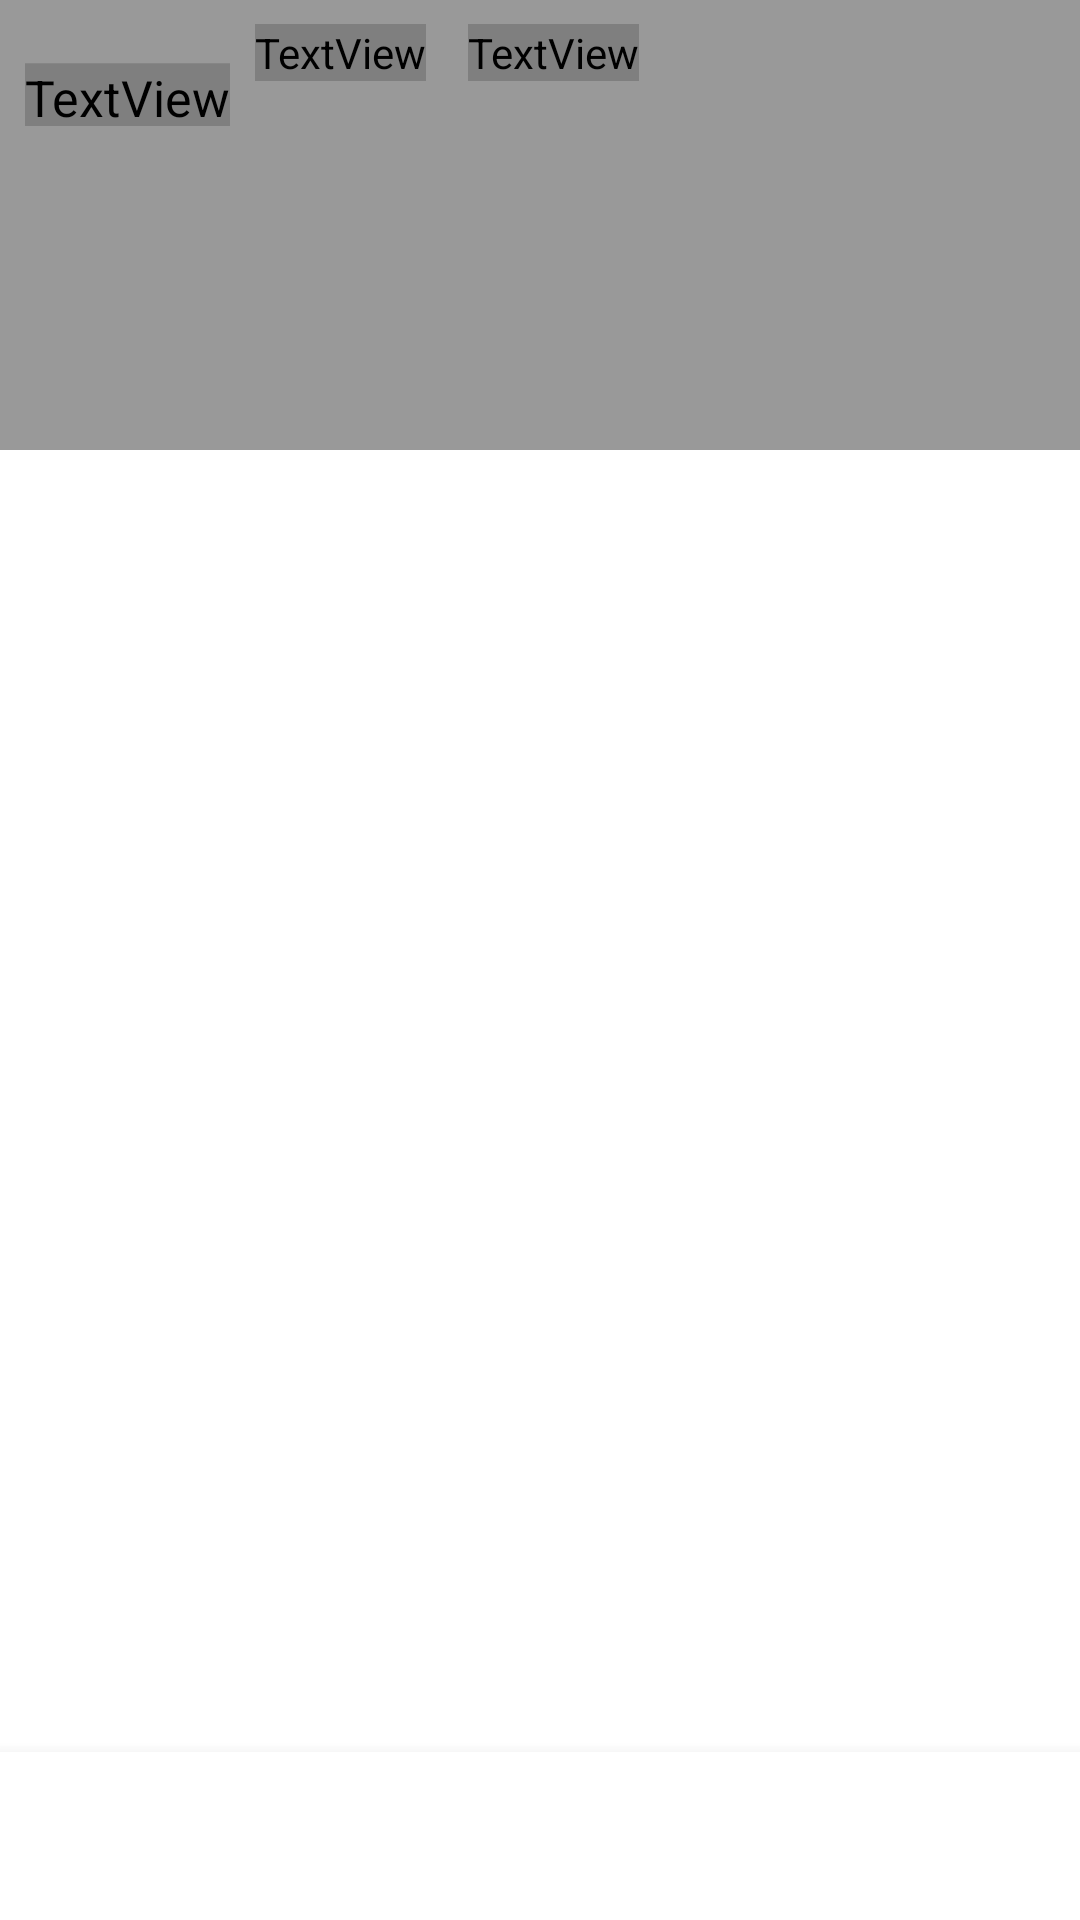

Android layout source for this screen:
<!-- AndroidManifest.xml: application theme Theme.POStar -->
<!-- res/layout/fragment_home.xml -->
<?xml version="1.0" encoding="utf-8"?>
<androidx.constraintlayout.widget.ConstraintLayout xmlns:android="http://schemas.android.com/apk/res/android"
    xmlns:app="http://schemas.android.com/apk/res-auto"
    xmlns:tools="http://schemas.android.com/tools"
    android:layout_width="match_parent"
    android:layout_height="match_parent"
    tools:context=".View.home.HomeFragment">

    <androidx.constraintlayout.widget.ConstraintLayout
        android:id="@+id/home_top_bar"
        android:layout_width="match_parent"
        android:layout_height="150dp"
        app:layout_constraintEnd_toEndOf="parent"
        app:layout_constraintStart_toStartOf="parent"
        app:layout_constraintTop_toTopOf="parent">

        <ImageView
            android:id="@+id/imageView"
            android:layout_width="match_parent"
            android:layout_height="match_parent"
            android:scaleType="centerCrop"
            android:src="@drawable/backdrop" />

        <LinearLayout
            android:layout_width="match_parent"
            android:layout_height="match_parent"
            android:background="#66000000" />

        <androidx.constraintlayout.widget.ConstraintLayout
            android:layout_width="match_parent"
            android:layout_height="50dp"
            android:padding="8dp"
            app:layout_constraintEnd_toEndOf="parent"
            app:layout_constraintStart_toStartOf="parent"
            app:layout_constraintTop_toTopOf="parent">

            <TextView
                android:id="@+id/tv_keypad"
                android:layout_width="wrap_content"
                android:layout_height="wrap_content"
                android:layout_marginStart="6dp"
                android:fontFamily="@font/poppins_medium"
                android:scaleX="1.2"
                android:scaleY="1.2"
                android:text="Keypad"
                android:textColor="@color/white"
                android:textSize="14sp"
                app:layout_constraintBottom_toBottomOf="parent"
                app:layout_constraintEnd_toStartOf="@+id/tv_inventory"
                app:layout_constraintHorizontal_bias="0"
                app:layout_constraintHorizontal_chainStyle="packed"
                app:layout_constraintStart_toStartOf="parent" />

            <TextView
                android:id="@+id/tv_inventory"
                android:layout_width="wrap_content"
                android:layout_height="wrap_content"
                android:layout_marginStart="14dp"
                android:layout_marginEnd="14dp"
                android:fontFamily="@font/poppins_medium"
                android:text="Inventory"
                android:textColor="#CCFFFFFF"
                android:textSize="14sp"
                app:layout_constraintBaseline_toBaselineOf="@+id/tv_keypad"
                app:layout_constraintEnd_toStartOf="@+id/tv_another"
                app:layout_constraintHorizontal_bias="0.5"
                app:layout_constraintStart_toEndOf="@+id/tv_keypad" />

            <TextView
                android:id="@+id/tv_another"
                android:layout_width="wrap_content"
                android:layout_height="wrap_content"
                android:fontFamily="@font/poppins_medium"
                android:text="Favourites"
                android:textColor="@color/white"
                android:textSize="14sp"
                app:layout_constraintBaseline_toBaselineOf="@+id/tv_inventory"
                app:layout_constraintEnd_toEndOf="parent"
                app:layout_constraintHorizontal_bias="0.5"
                app:layout_constraintStart_toEndOf="@+id/tv_inventory" />

        </androidx.constraintlayout.widget.ConstraintLayout>

    </androidx.constraintlayout.widget.ConstraintLayout>

    <androidx.viewpager2.widget.ViewPager2
        android:id="@+id/home_pager"
        android:layout_width="0dp"
        android:layout_height="0dp"
        app:layout_constraintBottom_toTopOf="@+id/bottomNavigationView"
        app:layout_constraintEnd_toEndOf="parent"
        app:layout_constraintStart_toStartOf="parent"
        app:layout_constraintTop_toTopOf="@+id/top_bar_guidline" />


    <com.google.android.material.bottomnavigation.BottomNavigationView
        android:id="@+id/bottomNavigationView"
        android:layout_width="match_parent"
        android:layout_height="wrap_content"
        app:layout_constraintBottom_toBottomOf="parent"
        app:layout_constraintEnd_toEndOf="parent"
        app:layout_constraintStart_toStartOf="parent" />

    <androidx.constraintlayout.widget.Guideline
        android:id="@+id/top_bar_guidline"
        android:layout_width="wrap_content"
        android:layout_height="wrap_content"
        android:orientation="horizontal"
        app:layout_constraintGuide_begin="50dp" />

</androidx.constraintlayout.widget.ConstraintLayout>
<!-- resources referenced by this layout -->
<resources>
  <style name="Theme.POStar" parent="Theme.MaterialComponents.DayNight.DarkActionBar">
          
          <item name="colorPrimary">@color/purple_500</item>
          <item name="colorPrimaryVariant">@color/purple_700</item>
          <item name="colorOnPrimary">@color/white</item>
          
          <item name="colorSecondary">@color/teal_200</item>
          <item name="colorSecondaryVariant">@color/teal_700</item>
          <item name="colorOnSecondary">@color/black</item>
          
          <item name="android:statusBarColor" tools:targetApi="l">?attr/colorPrimaryVariant</item>
          
      </style>
  <!-- not gathered from this repository: default colours our renderer supplied (Android Studio template values) -->
  <color name="purple_500">#FF6200EE</color>
  <color name="purple_700">#FF3700B3</color>
  <color name="teal_200">#FF03DAC5</color>
  <color name="teal_700">#FF018786</color>
  <color name="black">#FF000000</color>
  <color name="white">#FFFFFFFF</color>
</resources>
